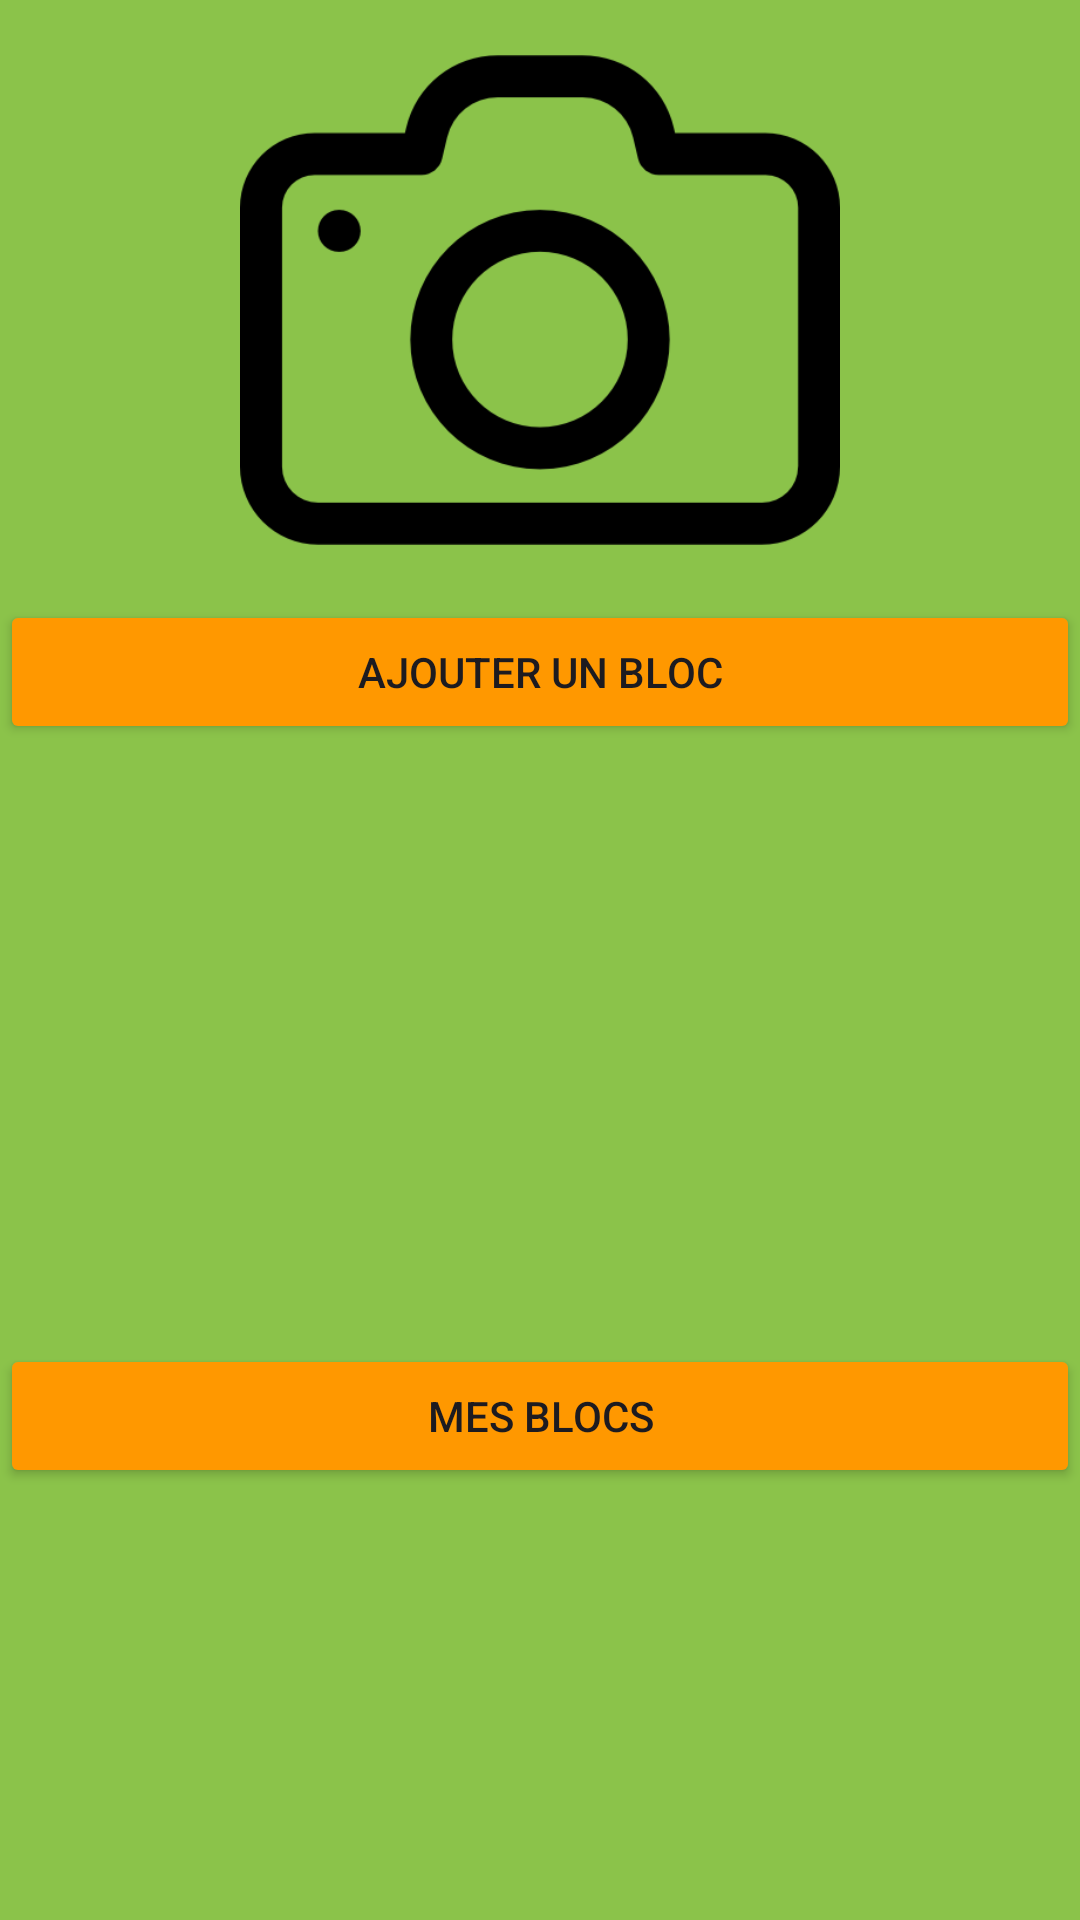

This screen was rendered from an Android layout file. Write that file and the resources it references.
<!-- AndroidManifest.xml: application theme Base.Theme.MyBouldersApp -->
<!-- res/layout/activity_second.xml -->
<?xml version="1.0" encoding="utf-8"?>
<LinearLayout xmlns:android="http://schemas.android.com/apk/res/android"
    xmlns:app="http://schemas.android.com/apk/res-auto"
    xmlns:tools="http://schemas.android.com/tools"
    android:layout_width="match_parent"
    android:layout_height="match_parent"
    android:background="@color/bg"
    android:orientation="vertical"
    tools:context=".SecondActivity">

    <ImageView
        android:id="@+id/imageView"
        android:layout_width="match_parent"
        android:layout_height="200dp"
        android:clickable="true"
        android:src="@drawable/addphoto" />

    <Button
        android:id="@+id/btAddBlc"
        android:layout_width="match_parent"
        android:layout_height="wrap_content"
        android:backgroundTint="#FF9800"
        android:text="Ajouter un bloc" />

    <ImageView
        android:id="@+id/imageView2"
        android:layout_width="match_parent"
        android:layout_height="200dp"
        android:clickable="true"
        android:src="@mipmap/logomyboulders" />

    <Button
        android:id="@+id/btMyBlc"
        android:layout_width="match_parent"
        android:layout_height="wrap_content"
        android:backgroundTint="#FF9800"
        android:text="Mes Blocs" />
</LinearLayout>
<!-- resources referenced by this layout -->
<resources>
  <color name="bg">#8BC34A</color>
  <!-- drawable addphoto: png bitmap (drawable, 12904 bytes) -->
  <style name="Base.Theme.MyBouldersApp" parent="Theme.Material3.DayNight">
          
          
          <item name="android:logo">@mipmap/logomyboulders</item> 
          <item name="android:displayOptions">showHome|useLogo</item>
      </style>
</resources>
